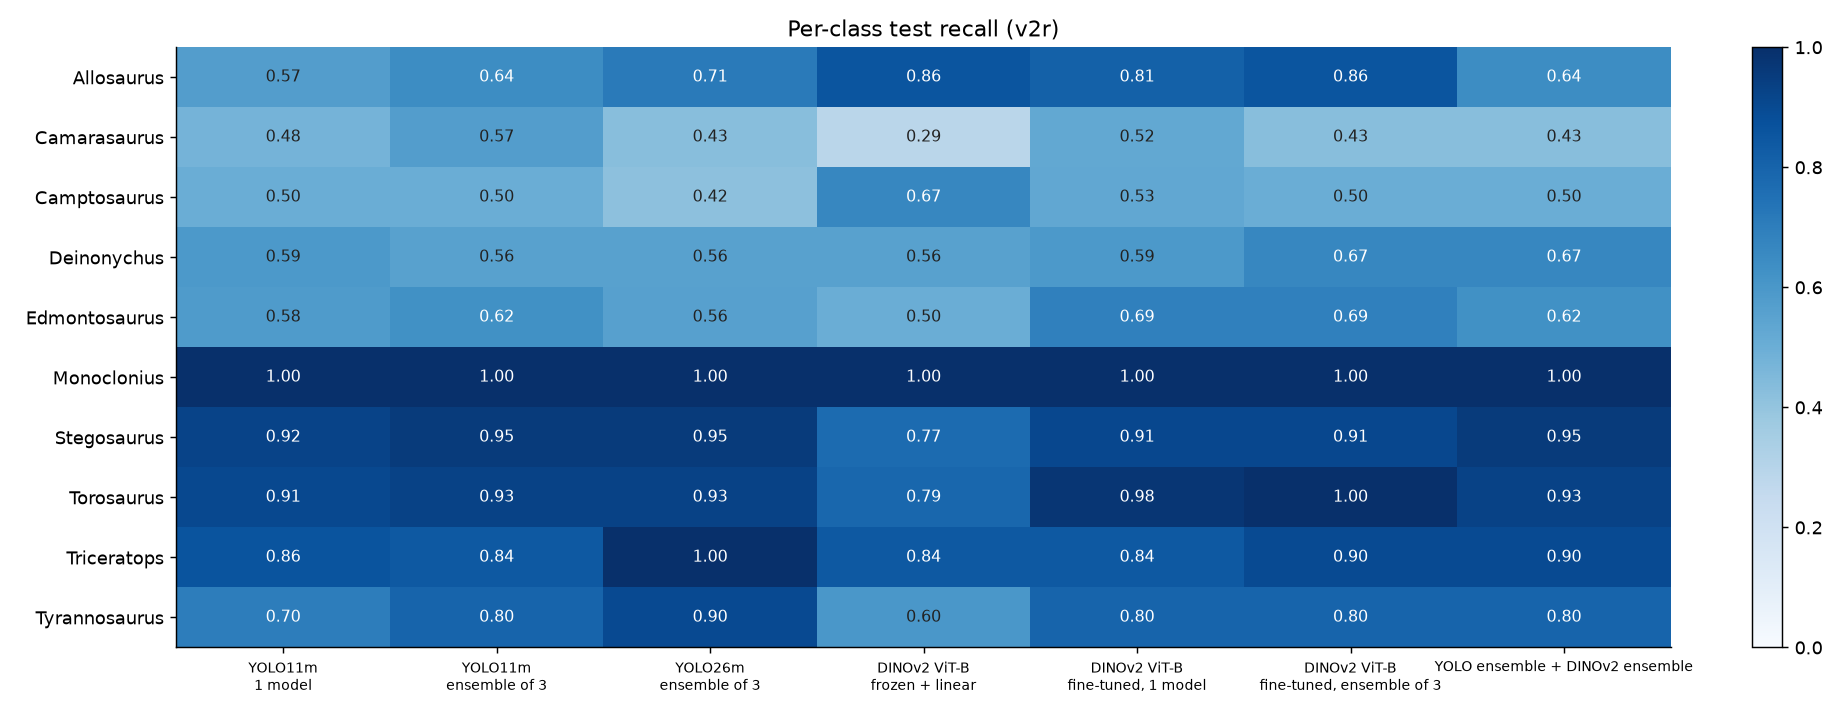

Source data for this figure (header and first rows):
, YOLO11m, 1 model, YOLO11m, 1 model + TTA, YOLO11m, ensemble of 3, YOLO11m, ensemble of 3 + TTA, YOLO26m, 1 model, YOLO26m, ensemble of 3, DINOv2 ViT-S, frozen + linear, DINOv2 ViT-B, frozen + linear, DINOv2 ViT-B, fine-tuned, 1 model, DINOv2 ViT-B, fine-tuned, 1 model + TTA, DINOv2 ViT-B, fine-tuned, ensemble of 3, DINOv2 ViT-B, fine-tuned, ensemble of 3 …, YOLO ensemble + DINOv2 ensemble
Allosaurus, 0.571, 0.548, 0.643, 0.571, 0.714, 0.714, 0.5, 0.857, 0.81, 0.81, 0.857, 0.786, 0.643
Camarasaurus, 0.476, 0.476, 0.571, 0.429, 0.476, 0.429, 0.429, 0.286, 0.524, 0.524, 0.429, 0.429, 0.429
Camptosaurus, 0.5, 0.528, 0.5, 0.5, 0.417, 0.417, 0.417, 0.667, 0.528, 0.5, 0.5, 0.5, 0.5
Deinonychus, 0.593, 0.667, 0.556, 0.667, 0.556, 0.556, 0.556, 0.556, 0.593, 0.63, 0.667, 0.667, 0.667
Edmontosaurus, 0.583, 0.562, 0.625, 0.562, 0.604, 0.562, 0.562, 0.5, 0.688, 0.646, 0.688, 0.688, 0.625
Monoclonius, 1.0, 1.0, 1.0, 1.0, 0.983, 1.0, 0.9, 1.0, 1.0, 1.0, 1.0, 1.0, 1.0
Stegosaurus, 0.924, 0.924, 0.955, 0.955, 0.924, 0.955, 0.636, 0.773, 0.909, 0.939, 0.909, 0.955, 0.955
Torosaurus, 0.905, 0.905, 0.929, 0.929, 0.929, 0.929, 0.786, 0.786, 0.976, 0.976, 1.0, 1.0, 0.929
Triceratops, 0.86, 0.86, 0.842, 0.895, 0.93, 1.0, 0.737, 0.842, 0.842, 0.877, 0.895, 0.895, 0.895
Tyrannosaurus, 0.7, 0.733, 0.8, 0.8, 0.8, 0.9, 0.7, 0.6, 0.8, 0.8, 0.8, 0.8, 0.8
